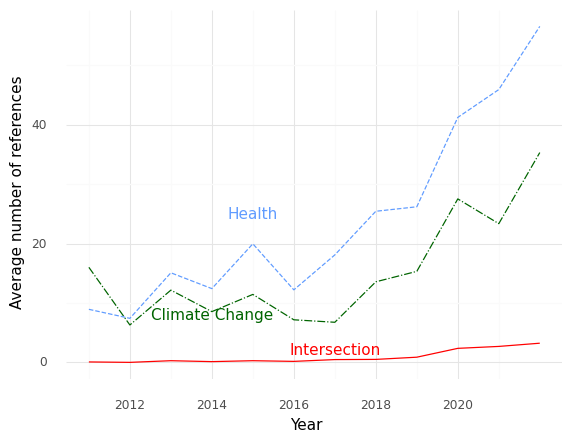

Data behind this chart, as committed beside it:
, Year, intersection, health, climate
0, 2011, 0.07143, 8.929, 16.0
1, 2012, 0.0, 7.412, 6.294
2, 2013, 0.28, 15.08, 12.16
3, 2014, 0.125, 12.42, 8.542
4, 2015, 0.28, 19.96, 11.44
5, 2016, 0.1667, 12.21, 7.167
6, 2017, 0.4688, 18.09, 6.75
7, 2018, 0.5, 25.44, 13.56
8, 2019, 0.871, 26.19, 15.32
9, 2020, 2.36, 41.24, 27.52
10, 2021, 2.685, 45.93, 23.35
11, 2022, 3.226, 56.57, 35.32
